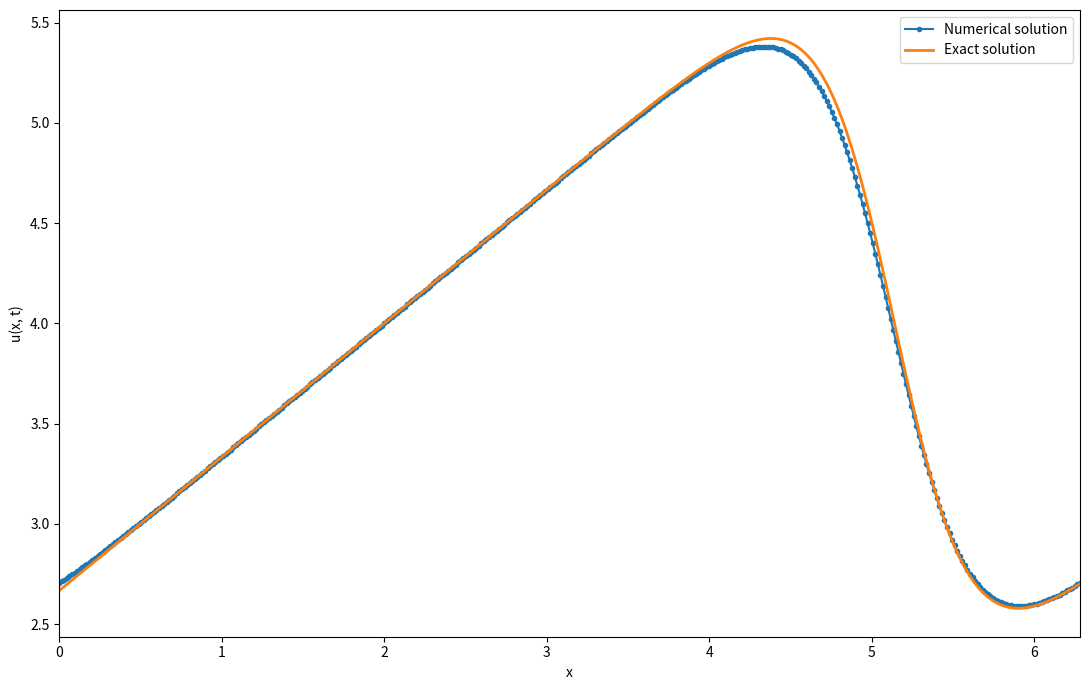

Generate this figure with matplotlib:
import numpy as np
import sympy as sp
import matplotlib.pyplot as plt

# Cole-Hopf analytical 

x_sym, t_sym, nu_sym = sp.symbols("x t nu")
phi_sym = (
    sp.exp(-(x_sym - 4 * t_sym) ** 2 / (4 * nu_sym * (t_sym + 1)))
    + sp.exp(-(x_sym - 4 * t_sym - 2 * sp.pi) ** 2 / (4 * nu_sym * (t_sym + 1)))
)
u_expr = -2 * nu_sym * (phi_sym.diff(x_sym) / phi_sym) + 4
u_func = sp.lambdify((t_sym, x_sym, nu_sym), u_expr, modules="numpy")


def solve_burgers(nx, nu_vis=0.5, t_final=0.5):
    dx = 2 * np.pi / (nx - 1)
    x_grid = np.linspace(0, 2 * np.pi, nx)
    u = np.array([u_func(0, x0, nu_vis) for x0 in x_grid])

    # dynamic time step 

    u_max = np.max(np.abs(u))
    dt_cfl = 0.5 * (dx / u_max)
    dt_diff = 0.4 * (dx**2 / nu_vis)

    dt = min(dt_cfl, dt_diff)
    nt = int(np.ceil(t_final / dt))
    dt = t_final / nt

    u_history = [u.copy()]

    for _ in range(nt):
        u_old = u.copy()

        # Interior update
        u[1:-1] = (
            u_old[1:-1]
            - u_old[1:-1] * dt / dx * (u_old[1:-1] - u_old[:-2])
            + nu_vis * dt / dx**2 * (u_old[2:] - 2 * u_old[1:-1] + u_old[:-2])
        )

        # Periodic boundary 
        u[0] = (
            u_old[0]
            - u_old[0] * dt / dx * (u_old[0] - u_old[-2])
            + nu_vis * dt / dx**2 * (u_old[1] - 2 * u_old[0] + u_old[-2])
        )
        u[-1] = u[0]
        u_history.append(u.copy())

    u_history = np.array(u_history)
    t_grid = np.linspace(0, t_final, nt + 1)
    l2_metric = np.sqrt(np.mean(u**2))

    return l2_metric, x_grid, t_grid, u_history, dt, nt


if __name__ == "__main__":
    nu_vis_target = 0.5
    t_end = 0.5

    # convergence study

    N = [400, 200, 100]
    results = [solve_burgers(n, nu_vis=nu_vis_target, t_final=t_end) for n in N]
    phi1, phi2, phi3 = [res[0] for res in results]

    r21 = (N[0] - 1) / (N[1] - 1)
    e21, e32 = phi2 - phi1, phi3 - phi2
    p = abs(np.log(abs(e32 / e21)) / np.log(r21))
    phi_ext = (r21**p * phi1 - phi2) / (r21**p - 1)
    gci_fine = (1.25 * abs((phi1 - phi2) / phi1)) / (r21**p - 1)

    print(f"GCI Study (nu={nu_vis_target}): p={p:.4f}, Fine GCI={gci_fine*100:.4f}%")

    # 2D comparison plot
    x1, _, u_hist1, dt1, nt1 = results[0][1:]
    u_final_num = u_hist1[-1, :]
    u_analytical = np.array([u_func(t_end, xi, nu_vis_target) for xi in x1])

    plt.figure(figsize=(11, 7), dpi=100)
    plt.plot(x1, u_final_num, "o-", markersize=3, lw=1.5, label="Numerical solution")
    plt.plot(x1, u_analytical, lw=2, label="Exact solution")
    plt.xlim(0, 2 * np.pi)
    plt.xlabel("x")
    plt.ylabel("u(x, t)")
    plt.legend()
    plt.tight_layout()

    plt.savefig(f"burgers_nx{N[0]}.png", dpi=150, bbox_inches="tight")
    plt.show()

    dx1 = 2 * np.pi / (N[0] - 1)
    print(f"nx={N[0]}, nt={nt1}, dx={dx1:.4f}, dt={dt1:.4f}, nu={nu_vis_target:.4f}")
